Image classification data set "full_size_600x400" (Us4Good/Data-Analysis on GitHub). Class labels (2): no smoke, smoke.

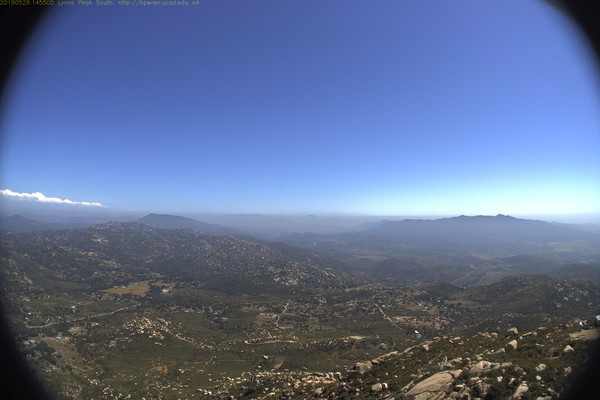
Label: no smoke

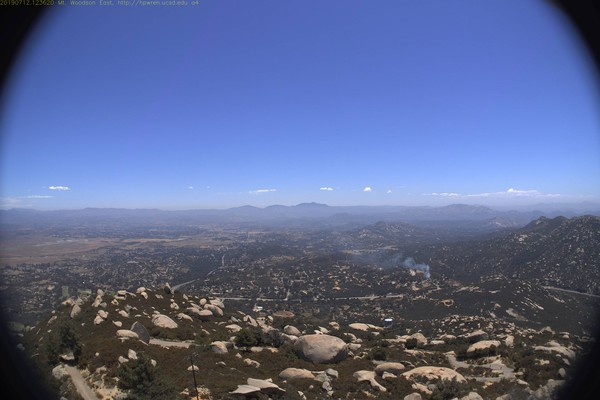
Label: smoke

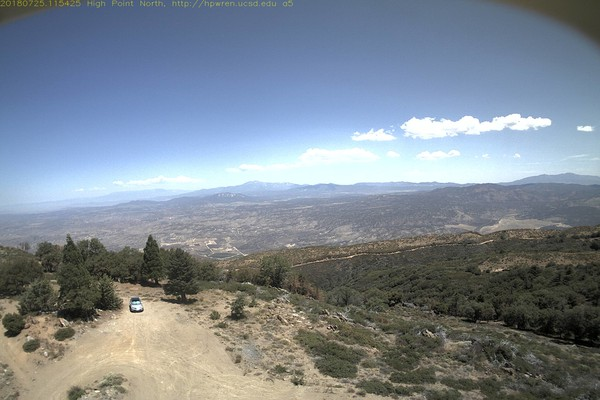
Label: no smoke

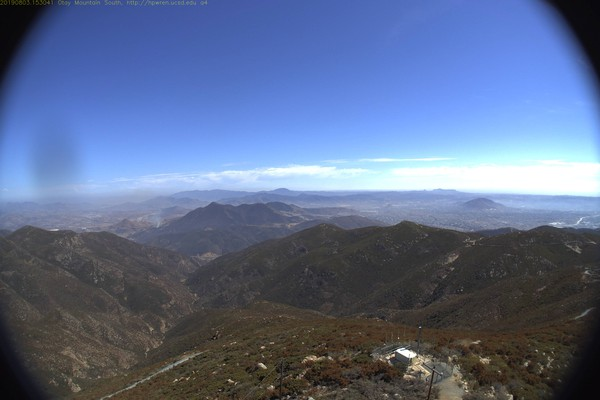
Label: smoke

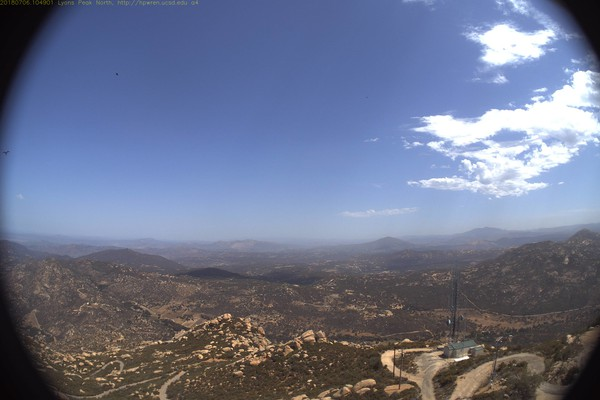
Label: no smoke

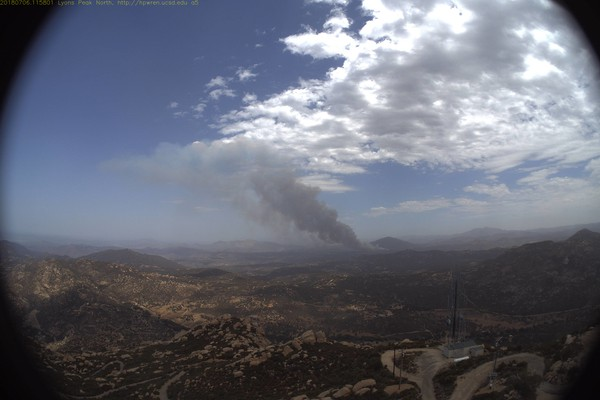
Label: smoke
